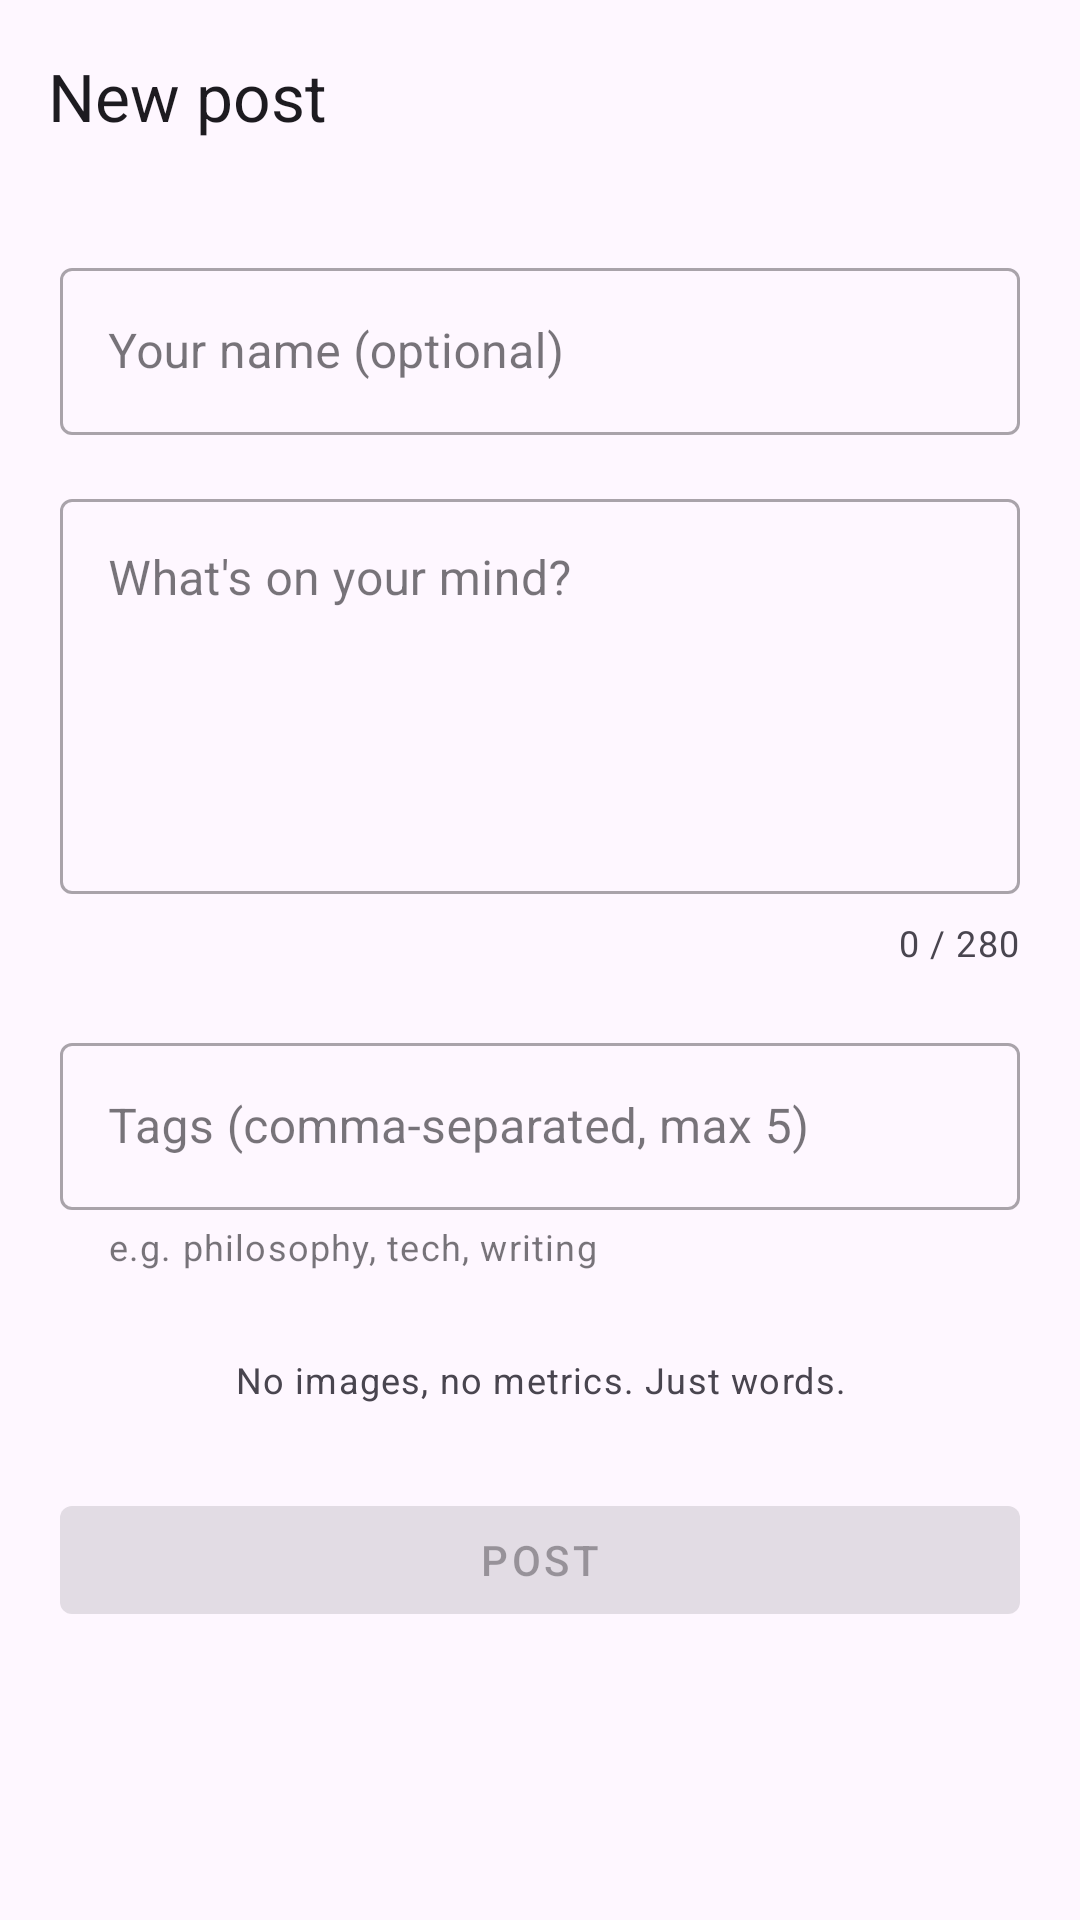

Here is an Android app screen rendered from its layout file. Give the layout XML and the strings, colors and styles it references.
<!-- AndroidManifest.xml: application theme Theme.EchoFree -->
<!-- res/layout/fragment_create_post.xml -->
<?xml version="1.0" encoding="utf-8"?>
<LinearLayout
    xmlns:android="http://schemas.android.com/apk/res/android"
    xmlns:app="http://schemas.android.com/apk/res-auto"
    android:layout_width="match_parent"
    android:layout_height="match_parent"
    android:orientation="vertical">

    <com.google.android.material.appbar.MaterialToolbar
        android:id="@+id/toolbar"
        android:layout_width="match_parent"
        android:layout_height="?attr/actionBarSize"
        app:title="New post"
        app:navigationIcon="@drawable/ic_close"/>

    <ScrollView
        android:layout_width="match_parent"
        android:layout_height="0dp"
        android:layout_weight="1"
        android:fillViewport="true">

        <LinearLayout
            android:layout_width="match_parent"
            android:layout_height="wrap_content"
            android:orientation="vertical"
            android:padding="20dp">

            
            <com.google.android.material.textfield.TextInputLayout
                android:layout_width="match_parent"
                android:layout_height="wrap_content"
                android:hint="Your name (optional)"
                style="@style/Widget.MaterialComponents.TextInputLayout.OutlinedBox"
                android:layout_marginBottom="16dp">

                <com.google.android.material.textfield.TextInputEditText
                    android:id="@+id/et_author"
                    android:layout_width="match_parent"
                    android:layout_height="wrap_content"
                    android:imeOptions="actionNext"
                    android:inputType="textPersonName"
                    android:maxLength="50"/>
            </com.google.android.material.textfield.TextInputLayout>

            
            <com.google.android.material.textfield.TextInputLayout
                android:layout_width="match_parent"
                android:layout_height="wrap_content"
                android:hint="What's on your mind?"
                style="@style/Widget.MaterialComponents.TextInputLayout.OutlinedBox"
                android:layout_marginBottom="8dp">

                <com.google.android.material.textfield.TextInputEditText
                    android:id="@+id/et_content"
                    android:layout_width="match_parent"
                    android:layout_height="wrap_content"
                    android:gravity="top"
                    android:inputType="textMultiLine|textCapSentences"
                    android:minLines="5"
                    android:maxLines="10"
                    android:maxLength="280"/>
            </com.google.android.material.textfield.TextInputLayout>

            
            <TextView
                android:id="@+id/tv_char_count"
                android:layout_width="wrap_content"
                android:layout_height="wrap_content"
                android:layout_gravity="end"
                android:layout_marginBottom="20dp"
                android:text="0 / 280"
                android:textAppearance="@style/TextAppearance.MaterialComponents.Caption"
                android:textColor="?attr/colorOnSurfaceVariant"/>

            
            <com.google.android.material.textfield.TextInputLayout
                android:layout_width="match_parent"
                android:layout_height="wrap_content"
                android:hint="Tags (comma-separated, max 5)"
                app:helperText="e.g. philosophy, tech, writing"
                style="@style/Widget.MaterialComponents.TextInputLayout.OutlinedBox"
                android:layout_marginBottom="28dp">

                <com.google.android.material.textfield.TextInputEditText
                    android:id="@+id/et_tags"
                    android:layout_width="match_parent"
                    android:layout_height="wrap_content"
                    android:imeOptions="actionDone"
                    android:inputType="text"
                    android:maxLines="1"/>
            </com.google.android.material.textfield.TextInputLayout>

            
            <TextView
                android:layout_width="match_parent"
                android:layout_height="wrap_content"
                android:layout_marginBottom="28dp"
                android:text="No images, no metrics. Just words."
                android:textAppearance="@style/TextAppearance.MaterialComponents.Caption"
                android:textColor="?attr/colorOnSurfaceVariant"
                android:gravity="center"/>

            <com.google.android.material.button.MaterialButton
                android:id="@+id/btn_post"
                android:layout_width="match_parent"
                android:layout_height="wrap_content"
                android:text="Post"
                android:enabled="false"
                style="@style/Widget.MaterialComponents.Button"/>

        </LinearLayout>
    </ScrollView>

</LinearLayout>
<!-- resources referenced by this layout -->
<resources>
  <style name="Theme.EchoFree" parent="Theme.Material3.DayNight.NoActionBar">
          <item name="colorPrimary">@color/primary</item>
          <item name="colorOnPrimary">@color/on_primary</item>
          <item name="colorPrimaryContainer">@color/primary_container</item>
          <item name="colorOnPrimaryContainer">@color/on_primary_container</item>
          <item name="colorSecondary">@color/secondary</item>
          <item name="colorSurface">@color/surface</item>
          <item name="colorOnSurface">@color/on_surface</item>
          <item name="colorOutline">@color/outline</item>
          <item name="android:statusBarColor">?attr/colorSurface</item>
          <item name="android:navigationBarColor">?attr/colorSurface</item>
          <item name="android:windowLightStatusBar">true</item>
      </style>
  <color name="primary">#1D1B20</color>
  <color name="on_primary">#FFFFFF</color>
  <color name="primary_container">#EADDFF</color>
  <color name="on_primary_container">#21005D</color>
  <color name="secondary">#625B71</color>
  <color name="surface">#FEF7FF</color>
  <color name="on_surface">#1D1B20</color>
  <color name="outline">#79747E</color>
</resources>
